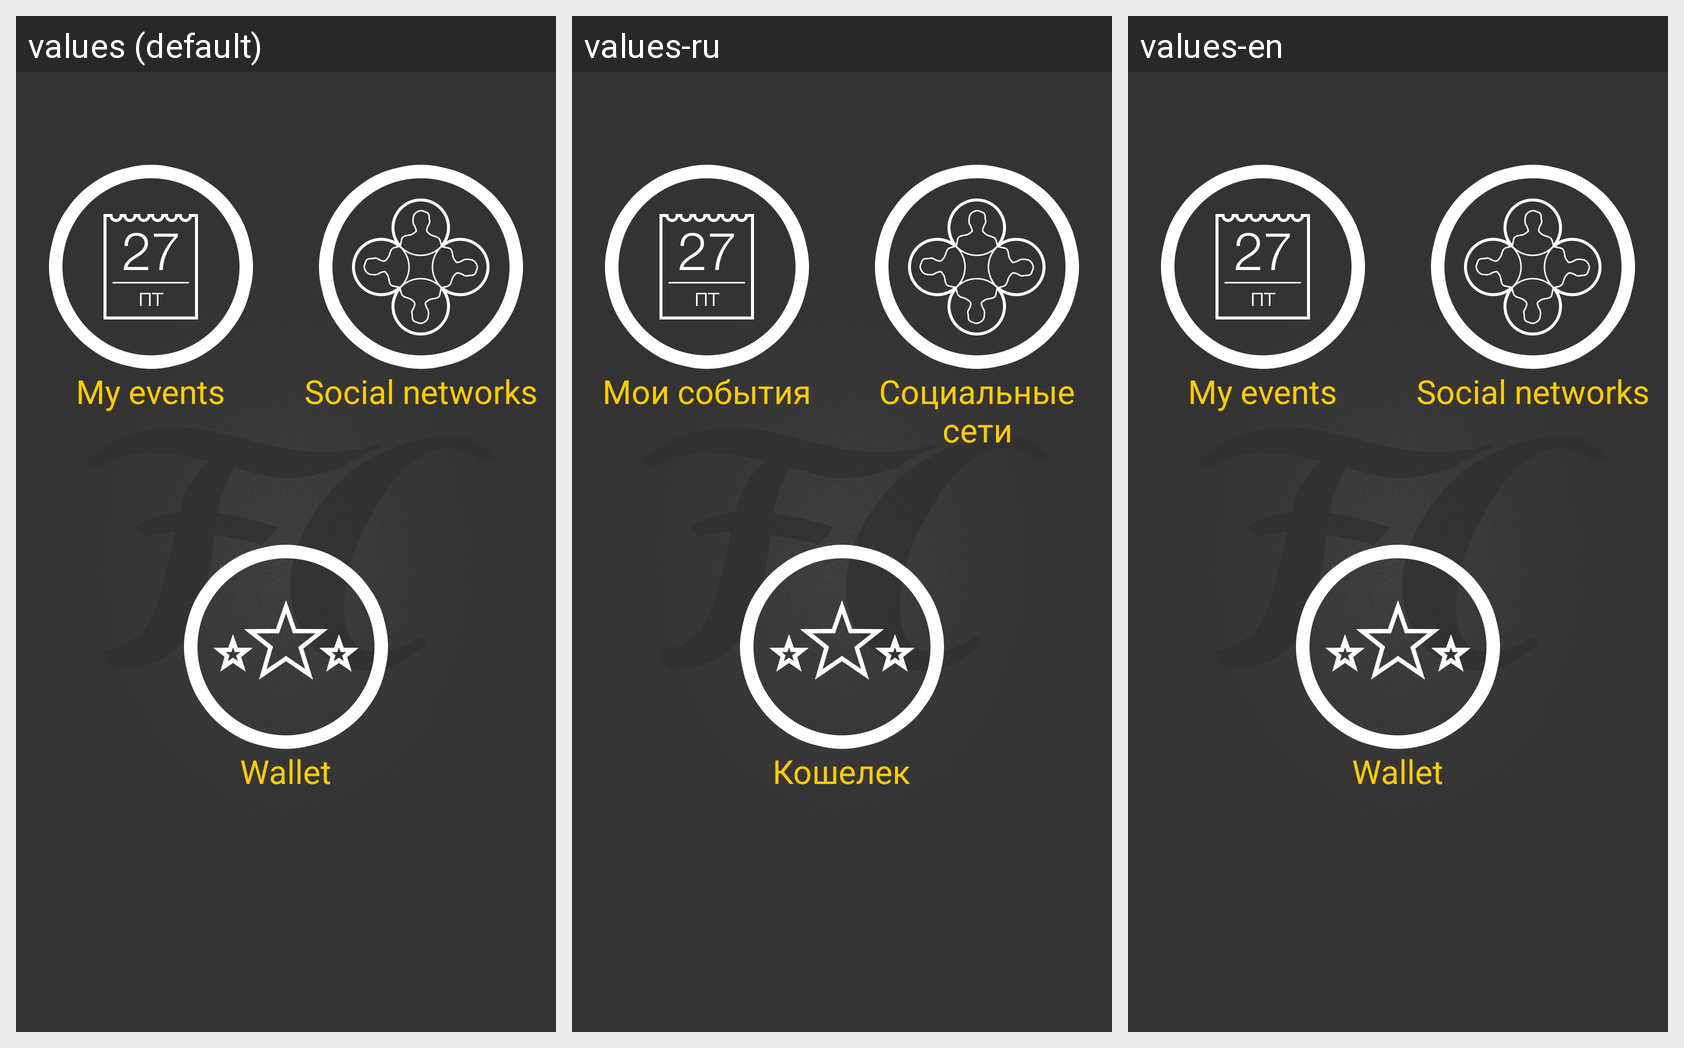

The Android screen above is rendered under several locales of the same app. Produce the string resources it draws, with the default and per-locale values.
Android screen res/layout/activity_profile.xml rendered under 3 locales, left to right: values (default), values-ru, values-en. Device: Nexus 5 (rendered at 1080×1920; each locale shown at half size, 540×960, under a caption strip naming it); theme Theme.Fastcards.
Strings drawn on this screen, with the default value and each locale's value (text and hints the layout hard-codes, and strings that could not be matched under every locale, appear in the picture but are not listed):

my_events
  values: My events
  values-ru: Мои события
  values-en: My events

social_networks
  values: Social networks
  values-ru: Социальные сети
  values-en: Social networks

my_wallet
  values: Wallet
  values-ru: Кошелек
  values-en: Wallet
